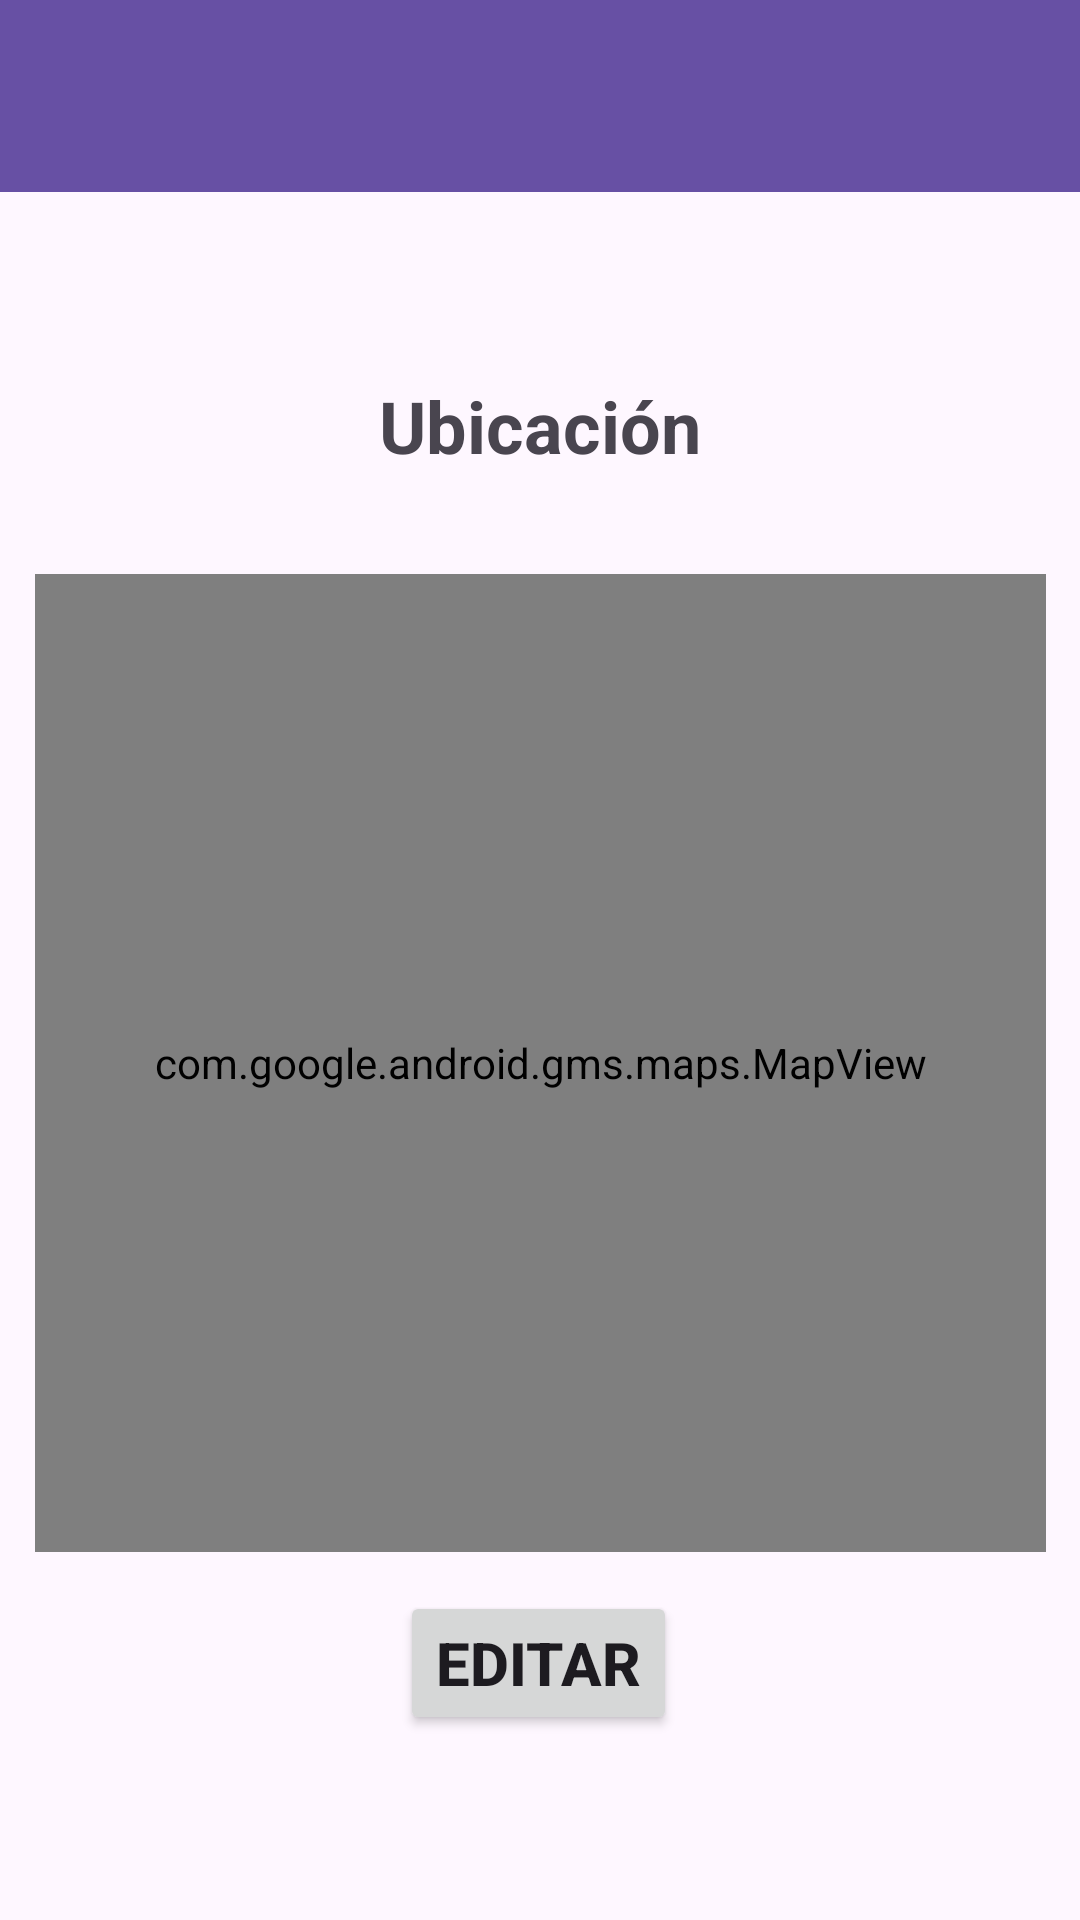

This screen was rendered from an Android layout file. Write that file and the resources it references.
<!-- AndroidManifest.xml: application theme Theme.AppDemianVFinal -->
<!-- res/layout/activity_ubicacion_pyme.xml -->
<?xml version="1.0" encoding="utf-8"?>
<androidx.constraintlayout.widget.ConstraintLayout xmlns:android="http://schemas.android.com/apk/res/android"
    xmlns:app="http://schemas.android.com/apk/res-auto"
    xmlns:tools="http://schemas.android.com/tools"
    android:layout_width="match_parent"
    android:layout_height="match_parent"
    tools:context=".pyme.Ubicacion_Pyme">

    <androidx.appcompat.widget.Toolbar
        android:id="@+id/toolbar4"
        android:layout_width="0dp"
        android:layout_height="wrap_content"
        android:background="?attr/colorPrimary"
        android:minHeight="?attr/actionBarSize"
        android:theme="?attr/actionBarTheme"
        app:layout_constraintBottom_toBottomOf="parent"
        app:layout_constraintEnd_toEndOf="parent"
        app:layout_constraintStart_toStartOf="parent"
        app:layout_constraintTop_toTopOf="parent"
        app:layout_constraintVertical_bias="0.0" />

    <TextView
        android:id="@+id/textView30"
        android:layout_width="0dp"
        android:layout_height="wrap_content"
        android:gravity="center"
        android:text="Ubicación"
        android:textSize="24sp"
        android:textStyle="bold"
        app:layout_constraintBottom_toBottomOf="parent"
        app:layout_constraintEnd_toEndOf="parent"
        app:layout_constraintHorizontal_bias="0.0"
        app:layout_constraintStart_toStartOf="parent"
        app:layout_constraintTop_toTopOf="parent"
        app:layout_constraintVertical_bias="0.207" />

    <com.google.android.gms.maps.MapView
        android:id="@+id/mapView"
        android:layout_width="337dp"
        android:layout_height="326dp"
        app:layout_constraintBottom_toBottomOf="parent"
        app:layout_constraintEnd_toEndOf="parent"
        app:layout_constraintStart_toStartOf="parent"
        app:layout_constraintTop_toTopOf="parent"
        app:layout_constraintVertical_bias="0.609" />

    <Button
        android:id="@+id/button4"
        android:layout_width="wrap_content"
        android:layout_height="wrap_content"
        android:text="Editar"
        android:textSize="20sp"
        android:textStyle="bold"
        app:layout_constraintBottom_toBottomOf="parent"
        app:layout_constraintEnd_toEndOf="parent"
        app:layout_constraintHorizontal_bias="0.498"
        app:layout_constraintStart_toStartOf="parent"
        app:layout_constraintTop_toTopOf="parent"
        app:layout_constraintVertical_bias="0.896" />
</androidx.constraintlayout.widget.ConstraintLayout>
<!-- resources referenced by this layout -->
<resources>
  <style name="Theme.AppDemianVFinal" parent="Base.Theme.AppDemianVFinal" />
  <style name="Base.Theme.AppDemianVFinal" parent="Theme.Material3.DayNight.NoActionBar">
          
          
      </style>
</resources>
